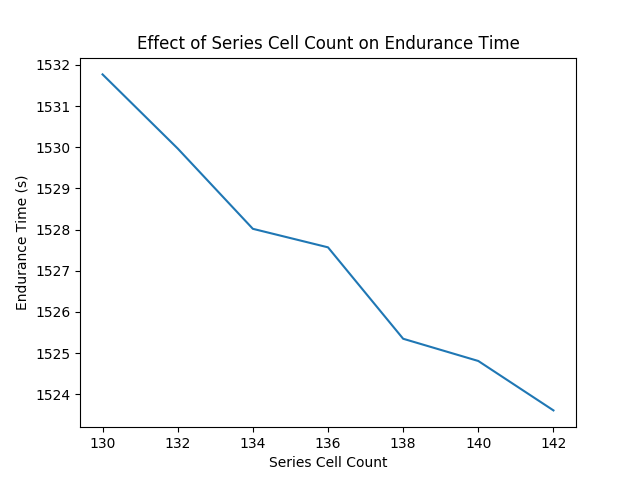

The table this chart was drawn from, first rows:
, Series, Time (s), I_rms, Drag Loss (kWh), Motor Loss (kWh), Inverter Loss (kWh), AC Loss (kWh), Mech Brake Loss (kWh), Recovered (kWh), Remaining Energy (kWh)
0, 130.0, 1532, 67.34, 1.756, 1.395, 0.3634, 1.077, 0.5644, 1.595, 0.2393
1, 132.0, 1530, 67.05, 1.764, 1.409, 0.3677, 1.081, 0.573, 1.622, 0.2756
2, 134.0, 1528, 66.75, 1.771, 1.424, 0.372, 1.084, 0.5798, 1.649, 0.3129
3, 136.0, 1528, 66.36, 1.777, 1.438, 0.3761, 1.086, 0.5872, 1.674, 0.3542
4, 138.0, 1525, 65.98, 1.783, 1.452, 0.3798, 1.085, 0.5927, 1.698, 0.4003
5, 140.0, 1525, 65.51, 1.787, 1.464, 0.3831, 1.083, 0.5983, 1.721, 0.4502
6, 142.0, 1524, 65.01, 1.793, 1.475, 0.3861, 1.079, 0.6021, 1.74, 0.5043
